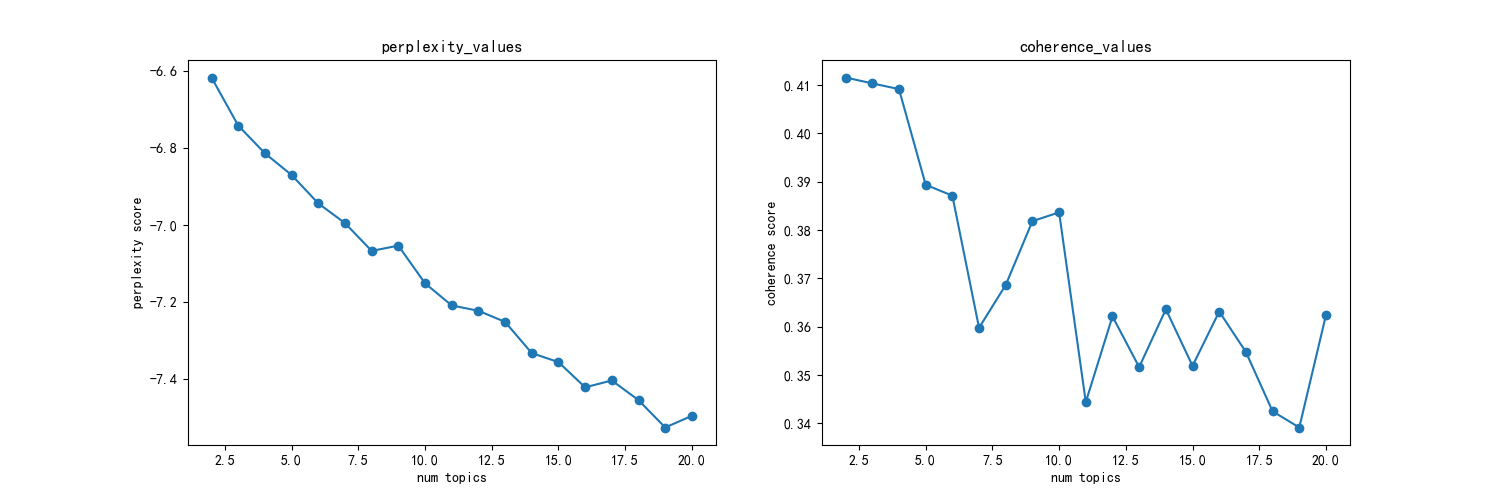

The data file committed next to this chart (first rows):
主题数, 困惑度, 一致性
2, -6.618, 0.4116
3, -6.742, 0.4103
4, -6.814, 0.4092
5, -6.87, 0.3894
6, -6.944, 0.3871
7, -6.995, 0.3598
8, -7.067, 0.3686
9, -7.054, 0.3818
10, -7.151, 0.3837
11, -7.209, 0.3444
12, -7.222, 0.3621
13, -7.251, 0.3516
14, -7.332, 0.3636
15, -7.355, 0.3519
16, -7.421, 0.3631
17, -7.403, 0.3548
18, -7.454, 0.3425
19, -7.525, 0.3391
20, -7.495, 0.3624
